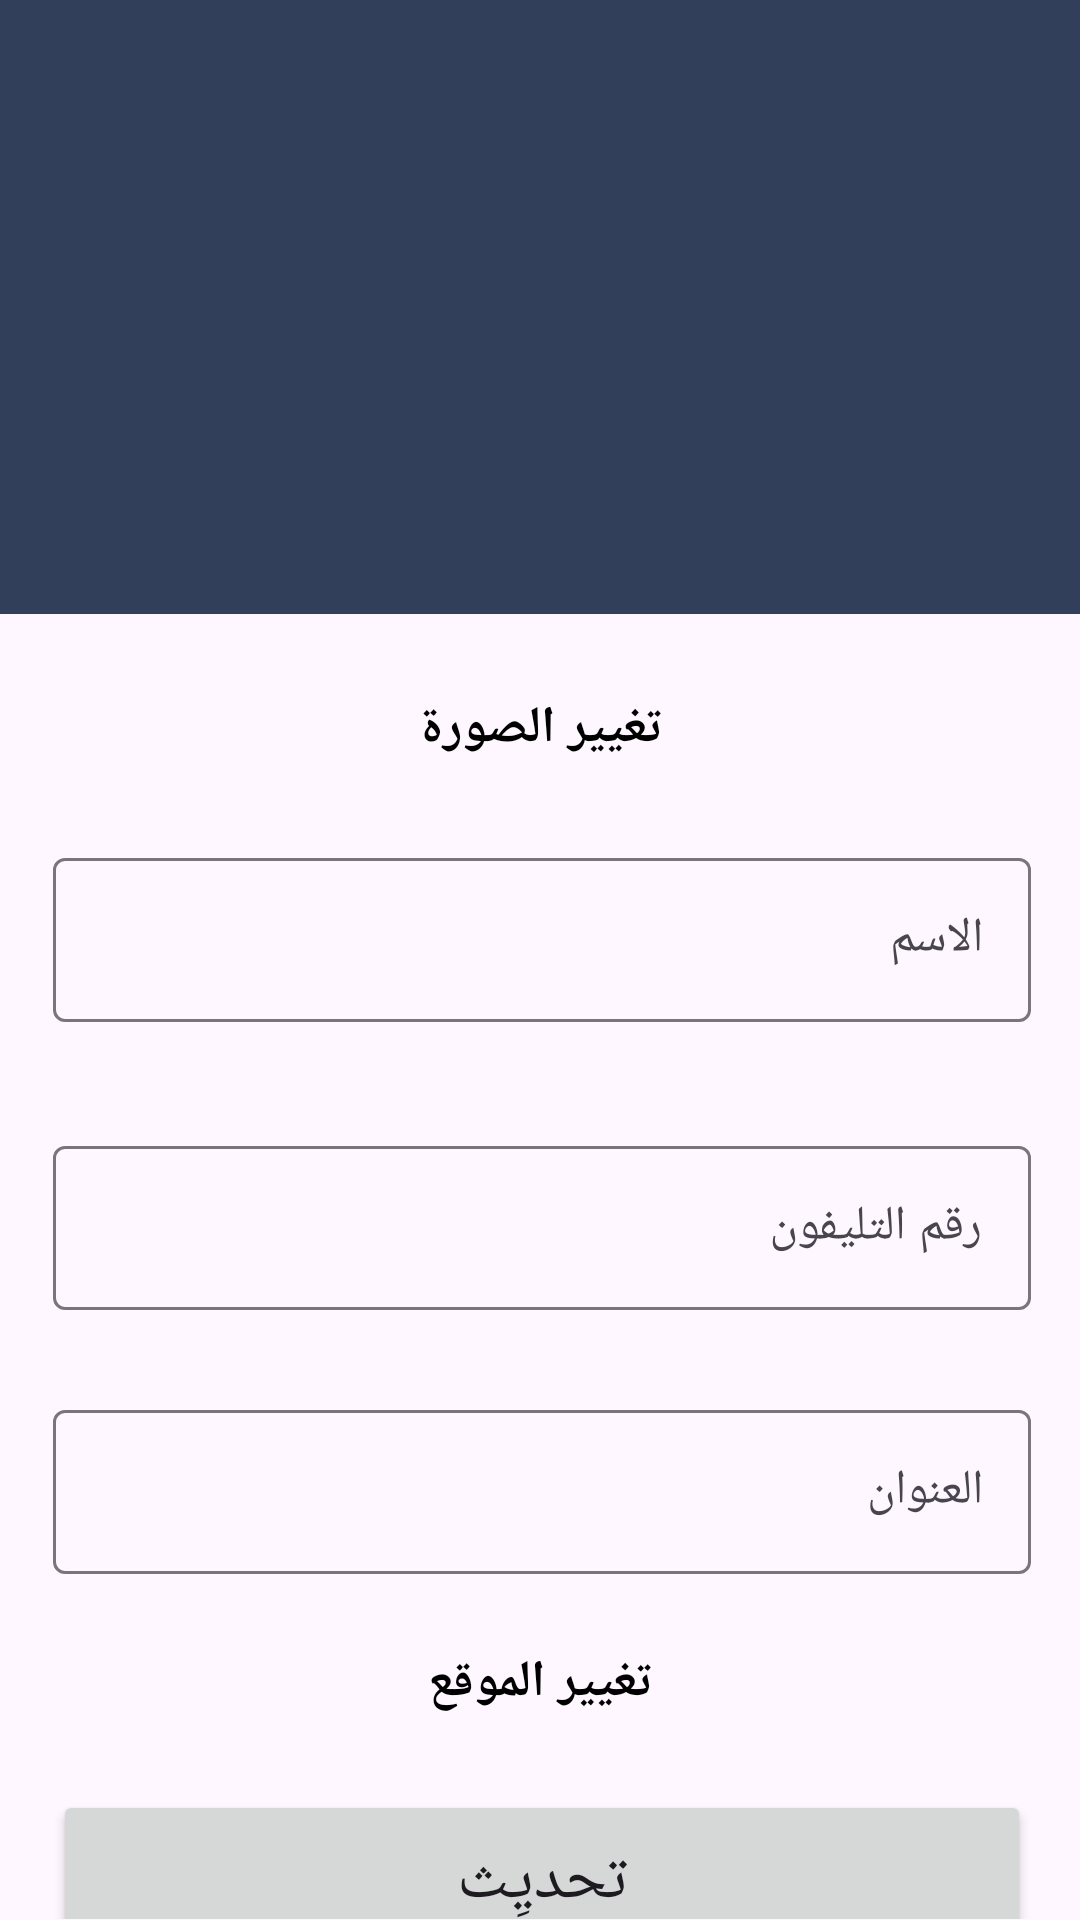

The Android layout XML behind this screen, and the referenced resources:
<!-- AndroidManifest.xml: application theme Theme.Tashleeh -->
<!-- res/layout/fragment_admin_user.xml -->
<?xml version="1.0" encoding="utf-8"?>
<FrameLayout xmlns:android="http://schemas.android.com/apk/res/android"
    xmlns:app="http://schemas.android.com/apk/res-auto"
    xmlns:tools="http://schemas.android.com/tools"
    android:layout_width="match_parent"
    android:layout_height="match_parent"
    tools:context=".AdminUserFragment">
    <LinearLayout
        android:layout_width="match_parent"
        android:layout_height="match_parent"
        android:orientation="vertical"
        android:weightSum="10">


            <ImageView
                android:id="@+id/admin_image_container"
                android:layout_width="match_parent"
                android:layout_height="0dp"
                android:layout_weight="3.2"
                android:background="@color/dark_blue"
                app:layout_constraintBottom_toBottomOf="parent"
                app:layout_constraintEnd_toEndOf="parent"
                app:layout_constraintHorizontal_bias="0.0"
                app:layout_constraintStart_toStartOf="parent"
                app:layout_constraintTop_toTopOf="parent"
                />

        <androidx.constraintlayout.widget.ConstraintLayout
            android:layout_width="match_parent"
            android:layout_height="0dp"
            android:layout_weight="6.8">

            <TextView
                android:id="@+id/admin_image_change_btn"
                android:layout_width="wrap_content"
                android:layout_height="wrap_content"
                android:layout_centerHorizontal="true"
                android:text="تغيير الصورة"
                android:textColor="@android:color/black"
                android:textSize="17sp"
                android:textStyle="bold"
                app:layout_constraintBottom_toTopOf="@+id/textInputLayout"
                app:layout_constraintEnd_toEndOf="parent"
                app:layout_constraintStart_toStartOf="parent"
                app:layout_constraintTop_toTopOf="parent" />
            <Button
                android:id="@+id/admin_update_btn"
                android:layout_width="326dp"
                android:layout_height="60dp"
                android:layout_marginTop="72dp"
                android:text="تحديِث"
                android:textAppearance="@style/TextAppearance.AppCompat.Large"
                app:cornerRadius="20dp"
                app:layout_constraintEnd_toEndOf="parent"
                app:layout_constraintHorizontal_bias="0.517"
                app:layout_constraintStart_toStartOf="parent"
                app:layout_constraintTop_toBottomOf="@+id/textInputLayout2" />

            <com.google.android.material.textfield.TextInputLayout
                android:id="@+id/textInputLayout2"
                android:layout_width="326dp"
                android:layout_height="60dp"
                android:layout_marginTop="28dp"
                app:layout_constraintEnd_toEndOf="parent"
                app:layout_constraintHorizontal_bias="0.517"
                app:layout_constraintStart_toStartOf="parent"
                app:layout_constraintTop_toBottomOf="@+id/textInputLayout1">

                <com.google.android.material.textfield.TextInputEditText
                    android:id="@+id/admin_address_input"
                    android:layout_width="match_parent"
                    android:layout_height="match_parent"
                    android:hint="العنوان"
                    android:linksClickable="true"
                    android:autoLink="web|email"
                    android:textDirection="rtl"/>
            </com.google.android.material.textfield.TextInputLayout>

            <com.google.android.material.textfield.TextInputLayout
                android:id="@+id/textInputLayout1"
                android:layout_width="326dp"
                android:layout_height="60dp"
                android:layout_marginTop="36dp"
                app:layout_constraintEnd_toEndOf="parent"
                app:layout_constraintHorizontal_bias="0.517"
                app:layout_constraintStart_toStartOf="parent"
                app:layout_constraintTop_toBottomOf="@+id/textInputLayout">

                <com.google.android.material.textfield.TextInputEditText
                    android:id="@+id/admin_phone_number_input"
                    android:layout_width="match_parent"
                    android:layout_height="match_parent"
                    android:hint="رقم التليفون"
                    android:enabled="false"
                    android:focusable="false"
                    android:textDirection="rtl"/>
            </com.google.android.material.textfield.TextInputLayout>

            <com.google.android.material.textfield.TextInputLayout
                android:id="@+id/textInputLayout"
                android:layout_width="326dp"
                android:layout_height="60dp"
                android:layout_marginTop="76dp"
                app:layout_constraintEnd_toEndOf="parent"
                app:layout_constraintHorizontal_bias="0.517"
                app:layout_constraintStart_toStartOf="parent"
                app:layout_constraintTop_toTopOf="parent">

                <com.google.android.material.textfield.TextInputEditText
                    android:id="@+id/admin_name_input"
                    android:layout_width="match_parent"
                    android:layout_height="match_parent"
                    android:hint="الاسم"
                    android:textDirection="rtl"/>
            </com.google.android.material.textfield.TextInputLayout>

            <TextView
                android:id="@+id/admin_location_change_btn"
                android:layout_width="wrap_content"
                android:layout_height="wrap_content"
                android:layout_centerHorizontal="true"
                android:text="تغيير الموقع"
                android:textColor="@android:color/black"
                android:textSize="17sp"
                android:textStyle="bold"
                app:layout_constraintBottom_toTopOf="@+id/admin_update_btn"
                app:layout_constraintEnd_toEndOf="parent"
                app:layout_constraintStart_toStartOf="parent"
                app:layout_constraintTop_toBottomOf="@+id/textInputLayout2" />

        </androidx.constraintlayout.widget.ConstraintLayout>
    </LinearLayout>
</FrameLayout>
<!-- resources referenced by this layout -->
<resources>
  <color name="dark_blue">#313F5A</color>
  <style name="Theme.Tashleeh" parent="Base.Theme.Tashleeh">
          <item name="android:windowIsTranslucent">true</item>
      </style>
  <style name="Base.Theme.Tashleeh" parent="Theme.Material3.DayNight.NoActionBar">
          
          <item name="colorPrimary">@color/dark_blue</item>
      </style>
</resources>
